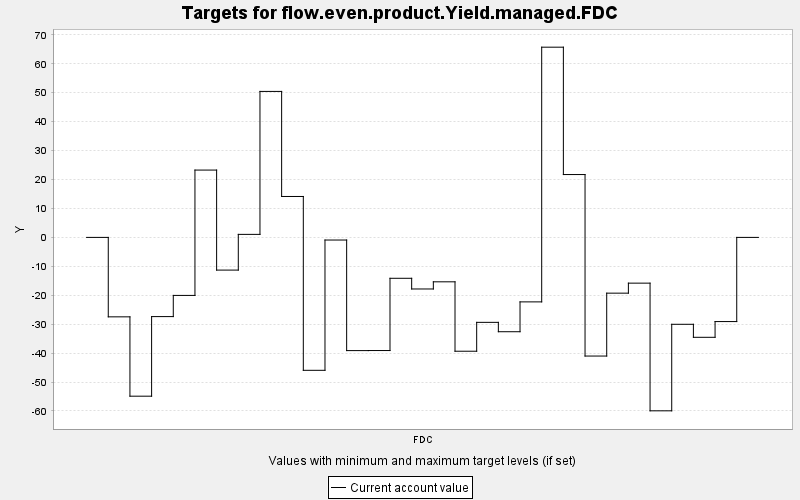

Source data for this figure (header and first rows):
TARGET, PERIOD, YEAR, PERIODWIDTH, MINIMUM, MAXIMUM, MINWEIGHT, MAXWEIGHT, CURRENT, SUMMARY
flow.even.product.Yield.managed.FDC, 0, 0, 10.0, 0.0, 10000, 1.0, 1.0, 0.0, 0.0
flow.even.product.Yield.managed.FDC, 1, 10, 10.0, 0.0, 10000, 1.0, 1.0, -27.46, 0.0
flow.even.product.Yield.managed.FDC, 2, 20, 10.0, 0.0, 10000, 1.0, 1.0, -54.88, 0.0
flow.even.product.Yield.managed.FDC, 3, 30, 10.0, 0.0, 10000, 1.0, 1.0, -27.37, 0.0
flow.even.product.Yield.managed.FDC, 4, 40, 10.0, 0.0, 10000, 1.0, 1.0, -20.05, 0.0
flow.even.product.Yield.managed.FDC, 5, 50, 10.0, 0.0, 10000, 1.0, 1.0, 23.27, 0.0
flow.even.product.Yield.managed.FDC, 6, 60, 10.0, 0.0, 10000, 1.0, 1.0, -11.3, 0.0
flow.even.product.Yield.managed.FDC, 7, 70, 10.0, 0.0, 10000, 1.0, 1.0, 1.046, 0.0
flow.even.product.Yield.managed.FDC, 8, 80, 10.0, 0.0, 10000, 1.0, 1.0, 50.46, 0.0
flow.even.product.Yield.managed.FDC, 9, 90, 10.0, 0.0, 10000, 1.0, 1.0, 14.14, 0.0
flow.even.product.Yield.managed.FDC, 10, 100, 10.0, 0.0, 10000, 1.0, 1.0, -45.94, 0.0
flow.even.product.Yield.managed.FDC, 11, 110, 10.0, 0.0, 10000, 1.0, 1.0, -0.909, 0.0
flow.even.product.Yield.managed.FDC, 12, 120, 10.0, 0.0, 10000, 1.0, 1.0, -39.12, 0.0
flow.even.product.Yield.managed.FDC, 13, 130, 10.0, 0.0, 10000, 1.0, 1.0, -39.1, 0.0
flow.even.product.Yield.managed.FDC, 14, 140, 10.0, 0.0, 10000, 1.0, 1.0, -14.13, 0.0
flow.even.product.Yield.managed.FDC, 15, 150, 10.0, 0.0, 10000, 1.0, 1.0, -17.83, 0.0
flow.even.product.Yield.managed.FDC, 16, 160, 10.0, 0.0, 10000, 1.0, 1.0, -15.35, 0.0
flow.even.product.Yield.managed.FDC, 17, 170, 10.0, 0.0, 10000, 1.0, 1.0, -39.34, 0.0
flow.even.product.Yield.managed.FDC, 18, 180, 10.0, 0.0, 10000, 1.0, 1.0, -29.36, 0.0
flow.even.product.Yield.managed.FDC, 19, 190, 10.0, 0.0, 10000, 1.0, 1.0, -32.6, 0.0
flow.even.product.Yield.managed.FDC, 20, 200, 10.0, 0.0, 10000, 1.0, 1.0, -22.29, 0.0
flow.even.product.Yield.managed.FDC, 21, 210, 10.0, 0.0, 10000, 1.0, 1.0, 65.74, 0.0
flow.even.product.Yield.managed.FDC, 22, 220, 10.0, 0.0, 10000, 1.0, 1.0, 21.72, 0.0
flow.even.product.Yield.managed.FDC, 23, 230, 10.0, 0.0, 10000, 1.0, 1.0, -41.01, 0.0
flow.even.product.Yield.managed.FDC, 24, 240, 10.0, 0.0, 10000, 1.0, 1.0, -19.27, 0.0
flow.even.product.Yield.managed.FDC, 25, 250, 10.0, 0.0, 10000, 1.0, 1.0, -15.81, 0.0
flow.even.product.Yield.managed.FDC, 26, 260, 10.0, 0.0, 10000, 1.0, 1.0, -59.94, 0.0
flow.even.product.Yield.managed.FDC, 27, 270, 10.0, 0.0, 10000, 1.0, 1.0, -30.03, 0.0
flow.even.product.Yield.managed.FDC, 28, 280, 10.0, 0.0, 10000, 1.0, 1.0, -34.53, 0.0
flow.even.product.Yield.managed.FDC, 29, 290, 10.0, 0.0, 10000, 1.0, 1.0, -29.09, 0.0
flow.even.product.Yield.managed.FDC, 30, 300, 10.0, 0.0, 10000, 1.0, 1.0, 0.0, 0.0
